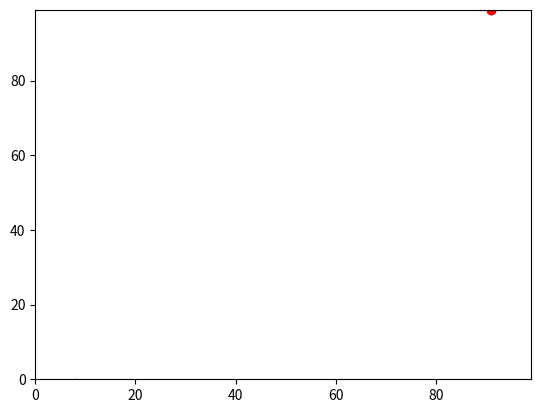

Reproduce this figure in Python.
# -*- coding: utf-8 -*-
"""
Created on Tue Jan 12 12:40:20 2021

@author: nobrien
"""

import random #import random module
import operator #import operator module
import matplotlib.pyplot #import module to plot graphs

#create an empty list for the agents
agents=[]


#append co-ordinates y0 and x0 (2 random integers) to the list
agents.append([random.randint(0,99),random.randint(0,99)])

#print(agents)

#print (agents[0][0], agents [0][1])


#use if statement to move y one step
if random.random() < 0.5:
    agents[0][0]+=1
else:
    agents[0][0]-=1


#use if statement to move x one step
if random.random() < 0.5:
    agents[0][1]+=1
else:
    agents[0][1]+=1

#print (agents[0][0], agents [0][1])


#use if statement to move y another one step
if random.random() < 0.5:
    agents[0][0]+=1
else:
    agents[0][0]-=1


#use if statement to move x another one step
if random.random() < 0.5:
    agents[0][1]+=1
else:
    agents[0][1]+=1



#append another set of coordinates, co-ordinates y1 and x1 (2 random integers) to the list
agents.append([random.randint(0,99),random.randint(0,99)])


#use if statement to move y1 one step
if random.random() < 0.5:
    agents[1][0]+=1
else:
    agents[1][0]-=1
   

#use if statement to move x1 one step
if random.random() < 0.5:
    agents[1][1]+=1
else:
    agents[1][1]-=1  


#use if statement to move y1 another one step
if random.random() < 0.5:
    agents[1][0]+=1
else:
    agents[1][0]-=1
    

#use if statement to move x1 another one step
if random.random() < 0.5:
    agents[1][1]+=1
else:
    agents[1][1]-=1
    
#print(agents[1])

print(agents)

#Calculate the distance between the 2 agents (y0,x0) and (y1,x1), i.e. betwemm agents[0] and agents[1]
dist=(((agents[1][0]-agents[0][0])**2) + ((agents[1][1]-agents[0][1])**2))**0.5

print(dist)

#print(max(agents)) #largest of the agents

#print(max(agents, key=operator.itemgetter(1)))#largest in the East/X (2nd element)

#create a graph plot of the points using matplotlib
matplotlib.pyplot.ylim(0, 99) #y-axis limits
matplotlib.pyplot.xlim(0, 99) #x-axis limits
matplotlib.pyplot.scatter(agents[0][1],agents[0][0]) #plot x0,y0
matplotlib.pyplot.scatter(agents[1][1],agents[1][0]) #plot x1,y1
#plot most easterly point in red
matplotlib.pyplot.scatter(max(agents, key=operator.itemgetter(1))[1],max(agents, key=operator.itemgetter(1))[0], color='red') 
matplotlib.pyplot.show() #show the plot
